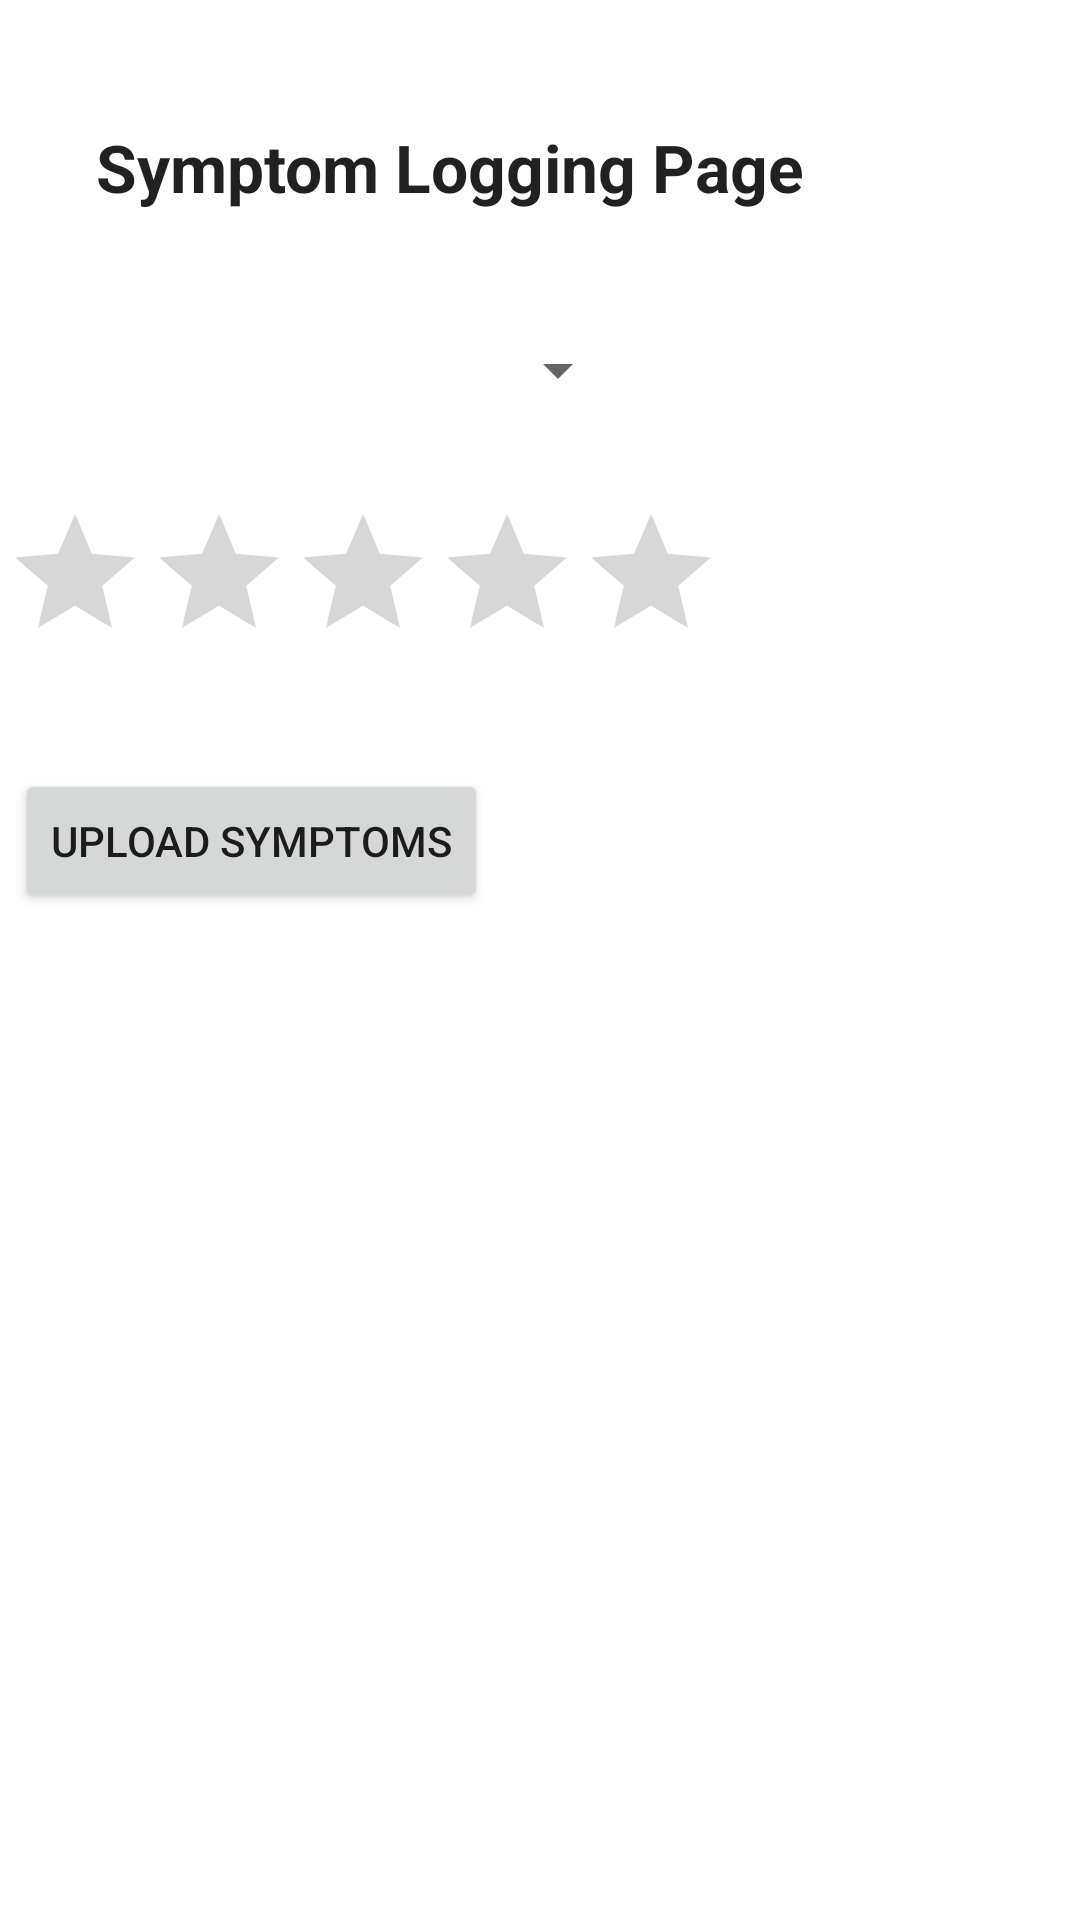

Android layout source for this screen:
<!-- AndroidManifest.xml: application theme Theme.LocationAndSymptomMonitoringApp -->
<!-- res/layout/activity_symptoms_screen.xml -->
<?xml version="1.0" encoding="utf-8"?>
<androidx.constraintlayout.widget.ConstraintLayout xmlns:android="http://schemas.android.com/apk/res/android"
    xmlns:app="http://schemas.android.com/apk/res-auto"
    xmlns:tools="http://schemas.android.com/tools"
    android:layout_width="match_parent"
    android:layout_height="match_parent"
    tools:context=".SymptomsScreen">

    <Spinner
        android:id="@+id/symptoms_spinner"
        android:layout_width="match_parent"
        android:layout_height="wrap_content"
        android:layout_marginStart="32dp"
        android:layout_marginEnd="150dp"
        android:spinnerMode="dropdown"
        app:layout_constraintBottom_toBottomOf="parent"
        app:layout_constraintEnd_toEndOf="parent"
        app:layout_constraintHorizontal_bias="0.0"
        app:layout_constraintStart_toStartOf="parent"
        app:layout_constraintTop_toTopOf="parent"
        app:layout_constraintVertical_bias="0.181" />

    <TextView
        android:id="@+id/textView2"
        android:layout_width="0dp"
        android:layout_height="wrap_content"
        android:layout_marginTop="32dp"
        android:layout_marginEnd="32dp"
        android:layout_marginBottom="32dp"
        android:text="@string/symptom_page_heading"
        android:textAppearance="@style/TextAppearance.AppCompat.Large"
        android:textStyle="bold"
        app:layout_constraintBottom_toTopOf="@+id/symptoms_spinner"
        app:layout_constraintEnd_toEndOf="parent"
        app:layout_constraintStart_toStartOf="@+id/symptoms_spinner"
        app:layout_constraintTop_toTopOf="parent" />

    <RatingBar
        android:id="@+id/ratingBar"
        android:layout_width="wrap_content"
        android:layout_height="wrap_content"
        android:layout_marginStart="32dp"
        android:layout_marginTop="32dp"
        app:layout_constraintEnd_toEndOf="@+id/symptoms_spinner"
        app:layout_constraintStart_toStartOf="parent"
        app:layout_constraintTop_toBottomOf="@+id/symptoms_spinner" />

    <Button
        android:id="@+id/button2"
        android:layout_width="wrap_content"
        android:layout_height="wrap_content"
        android:layout_marginStart="4dp"
        android:layout_marginTop="32dp"
        android:text="@string/update_button"
        app:layout_constraintStart_toStartOf="@+id/ratingBar"
        app:layout_constraintTop_toBottomOf="@+id/ratingBar" />

</androidx.constraintlayout.widget.ConstraintLayout>
<!-- resources referenced by this layout -->
<resources>
  <string name="symptom_page_heading">Symptom Logging Page</string>
  <string name="update_button">UPLOAD SYMPTOMS</string>
  <style name="Theme.LocationAndSymptomMonitoringApp" parent="Theme.MaterialComponents.DayNight.DarkActionBar">
          
          <item name="colorPrimary">@color/purple_500</item>
          <item name="colorPrimaryVariant">@color/purple_700</item>
          <item name="colorOnPrimary">@color/white</item>
          
          <item name="colorSecondary">@color/teal_200</item>
          <item name="colorSecondaryVariant">@color/teal_700</item>
          <item name="colorOnSecondary">@color/black</item>
          
          <item name="android:statusBarColor" tools:targetApi="l">?attr/colorPrimaryVariant</item>
          
      </style>
  <!-- not gathered from this repository: default colours our renderer supplied (Android Studio template values) -->
  <color name="purple_500">#FF6200EE</color>
  <color name="purple_700">#FF3700B3</color>
  <color name="teal_200">#FF03DAC5</color>
  <color name="teal_700">#FF018786</color>
  <color name="black">#FF000000</color>
  <color name="white">#FFFFFFFF</color>
</resources>
